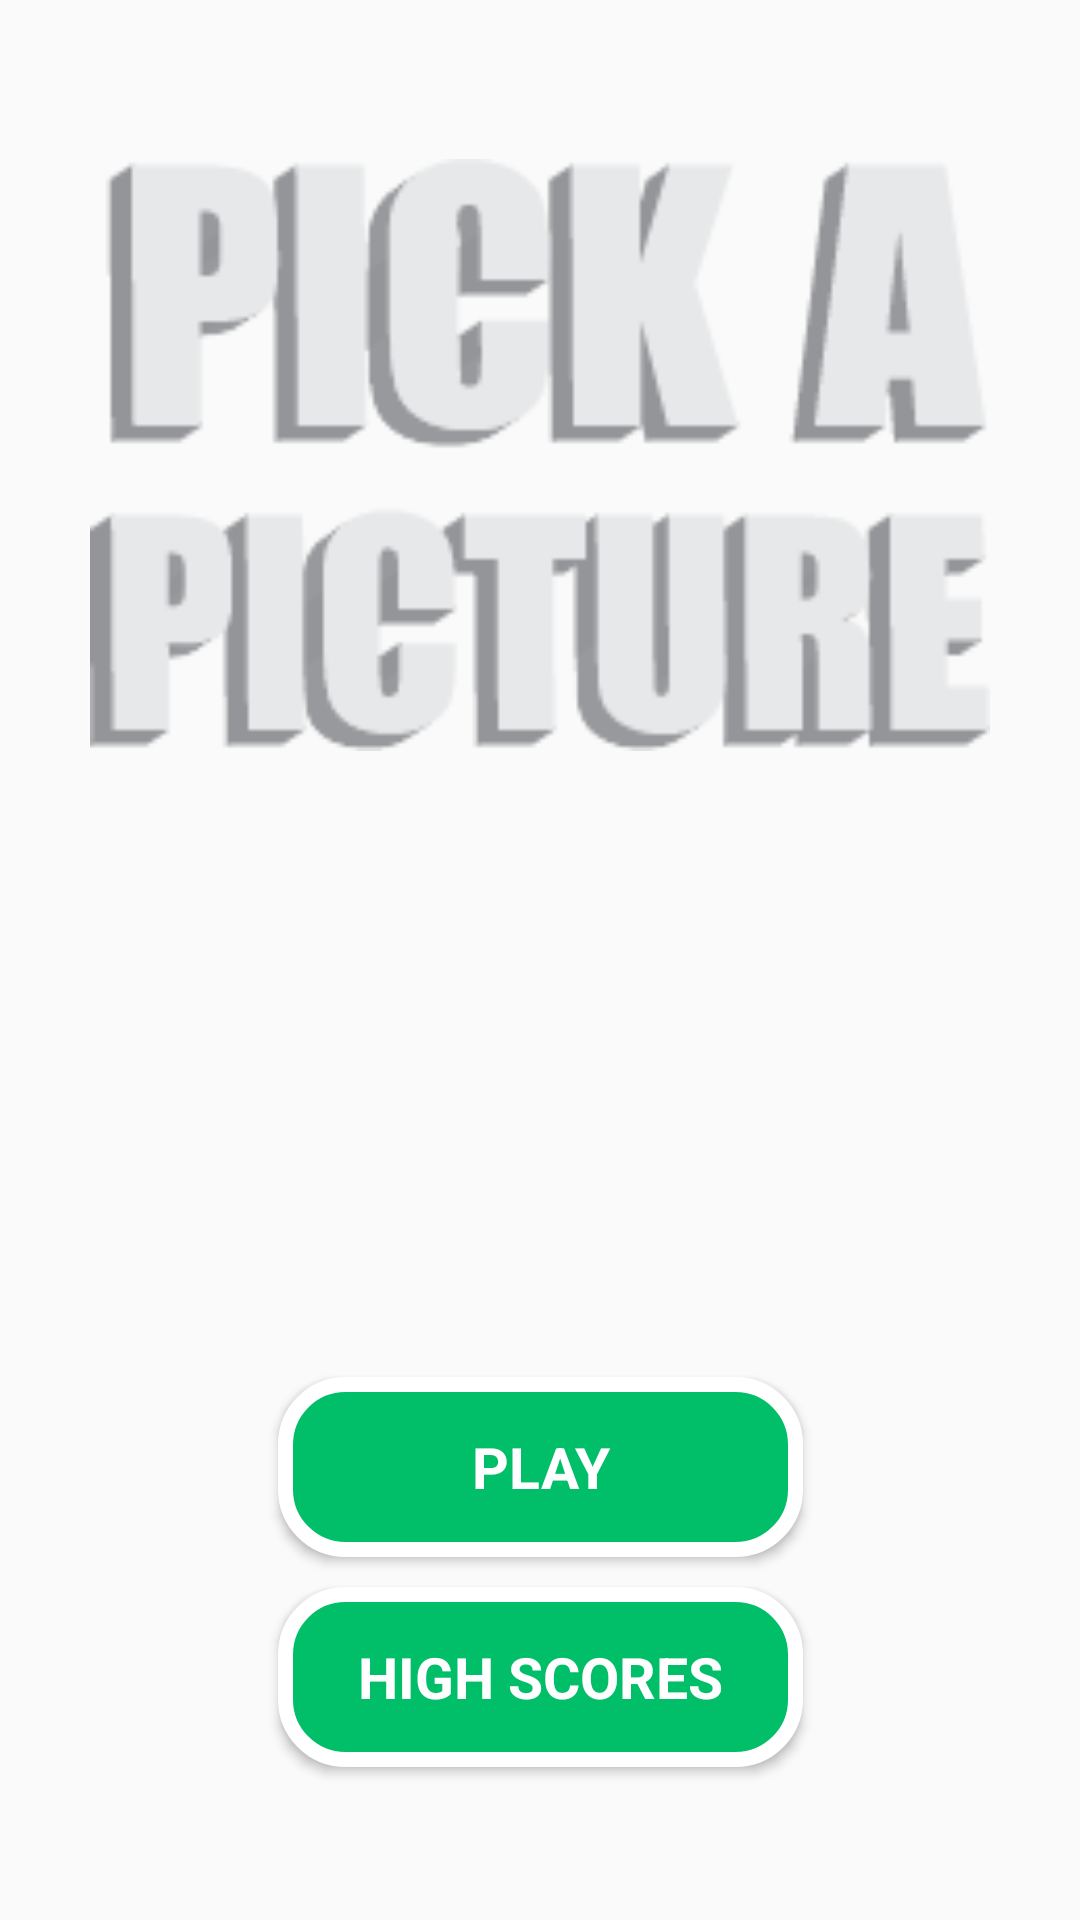

Here is an Android app screen rendered from its layout file. Give the layout XML and the strings, colors and styles it references.
<!-- AndroidManifest.xml: application theme AppTheme -->
<!-- res/layout/activity_main.xml -->
<?xml version="1.0" encoding="utf-8"?>
<androidx.constraintlayout.widget.ConstraintLayout xmlns:android="http://schemas.android.com/apk/res/android"
    xmlns:app="http://schemas.android.com/apk/res-auto"
    xmlns:tools="http://schemas.android.com/tools"
    android:layout_width="match_parent"
    android:layout_height="match_parent"
    tools:context=".MainActivity">

    <ImageView
        android:id="@+id/background"
        android:layout_width="match_parent"
        android:layout_height="match_parent"
        tools:src="@drawable/background"
        android:scaleType="centerCrop"/>

    <ImageView
        android:layout_width="300dp"
        android:layout_height="200dp"
        android:src="@drawable/pickapicture2"
        android:textAppearance="@style/TextAppearance.AppCompat.Headline"
        android:textColor="#fff"
        app:layout_constraintBottom_toTopOf="@id/btnPlay"
        app:layout_constraintLeft_toLeftOf="parent"
        app:layout_constraintRight_toRightOf="parent"
        app:layout_constraintTop_toTopOf="parent"
        app:layout_constraintVertical_bias="0.2" />

    <Button
        android:id="@+id/btnPlay"
        android:layout_width="175dp"
        android:layout_height="60dp"
        android:layout_marginBottom="10dp"
        android:background="@drawable/background_play"
        android:text="Play"
        android:textColor="#fff"
        android:textStyle="bold"
        android:textSize="19sp"
        app:layout_constraintBottom_toTopOf="@id/btnHighScore"
        app:layout_constraintLeft_toLeftOf="parent"
        app:layout_constraintRight_toRightOf="parent"
        app:layout_constraintTop_toTopOf="parent"
        app:layout_constraintVertical_bias="0.9"
        app:layout_constraintVertical_chainStyle="packed" />

    <Button
        android:id="@+id/btnHighScore"
        android:layout_width="175dp"
        android:layout_height="60dp"
        android:background="@drawable/background_play"
        android:text="High Scores"
        android:textSize="19sp"
        android:textColor="#fff"
        android:textStyle="bold"
        app:layout_constraintBottom_toBottomOf="parent"
        app:layout_constraintLeft_toLeftOf="parent"
        app:layout_constraintRight_toRightOf="parent"
        app:layout_constraintTop_toBottomOf="@id/btnPlay" />
</androidx.constraintlayout.widget.ConstraintLayout>
<!-- resources referenced by this layout -->
<resources>
  <!-- drawable background: jpg bitmap (drawable-v24, 371183 bytes) -->
  <!-- drawable background_play (drawable) -->
  <?xml version="1.0" encoding="utf-8"?>
  <shape xmlns:android="http://schemas.android.com/apk/res/android"
      android:shape="rectangle"
      android:thickness="10dp">
      <solid android:color="#01BE68" />
  
      <corners android:radius="20dp" />
      <stroke
          android:width="5dp"
          android:color="#ffffff" />
  </shape>
  <!-- drawable pickapicture2: png bitmap (drawable-v24, 6792 bytes) -->
  <style name="AppTheme" parent="Theme.AppCompat.Light.NoActionBar">
          
          <item name="colorPrimary">@color/colorPrimary</item>
          <item name="colorPrimaryDark">@color/colorPrimaryDark</item>
          <item name="colorAccent">@color/colorAccent</item>
          <item name="fontFamily">@font/font_montserrat</item>
      </style>
  <color name="colorPrimary">#6200EE</color>
  <color name="colorPrimaryDark">#3700B3</color>
  <color name="colorAccent">#03DAC5</color>
</resources>
